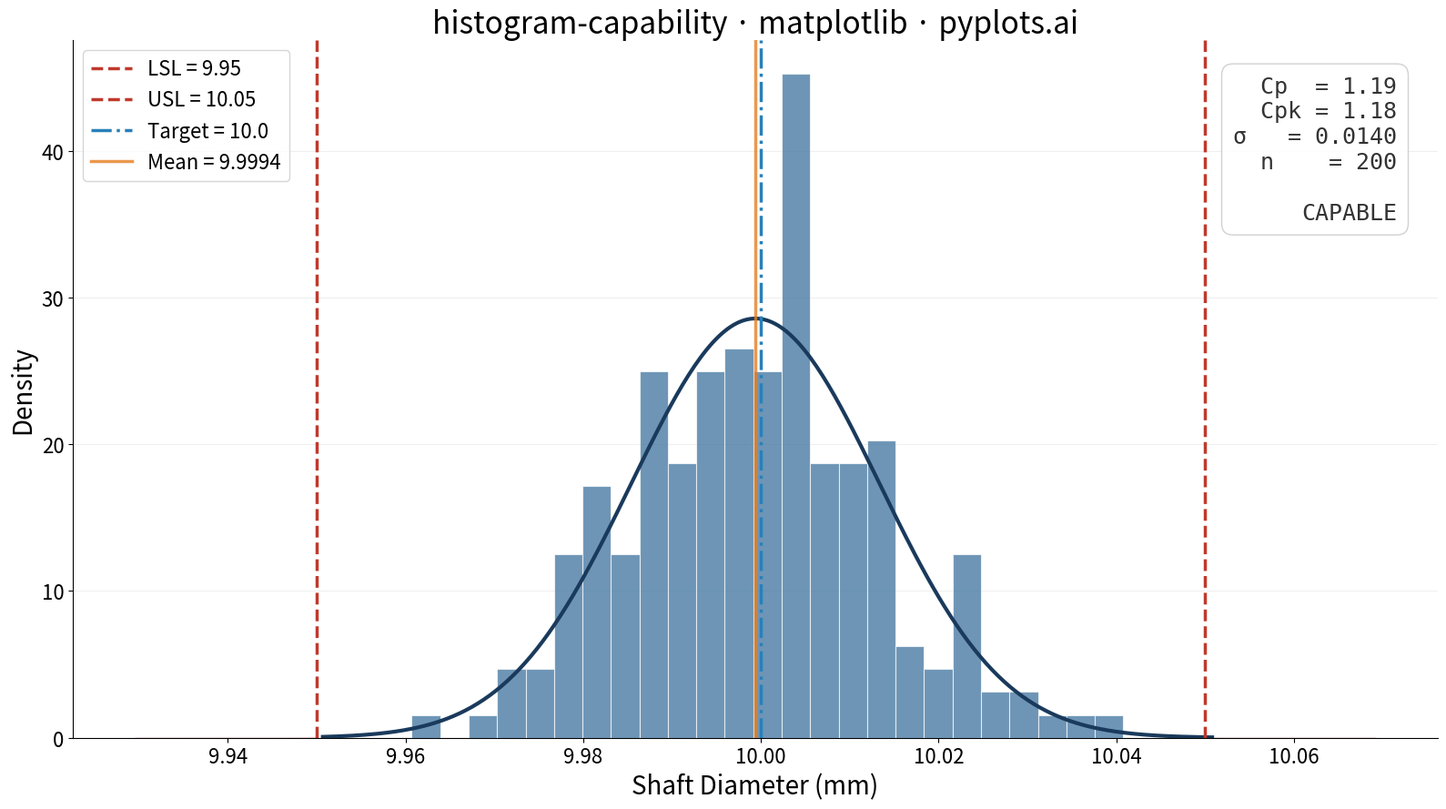

Python code for this plot:
"""pyplots.ai
histogram-capability: Process Capability Plot with Specification Limits
Library: matplotlib 3.10.8 | Python 3.14.3
Quality: 84/100 | Created: 2026-03-19
"""

import matplotlib.pyplot as plt
import numpy as np
from scipy import stats


# Data
np.random.seed(42)
measurements = np.random.normal(loc=10.00, scale=0.015, size=200)
lsl = 9.95
usl = 10.05
target = 10.00

# Capability indices
mean = np.mean(measurements)
sigma = np.std(measurements, ddof=1)
cp = (usl - lsl) / (6 * sigma)
cpk = min((usl - mean) / (3 * sigma), (mean - lsl) / (3 * sigma))

# Plot
fig, ax = plt.subplots(figsize=(16, 9))

ax.hist(measurements, bins=25, density=True, alpha=0.7, color="#306998", edgecolor="white", linewidth=0.8, zorder=3)

x_curve = np.linspace(measurements.min() - 0.01, measurements.max() + 0.01, 300)
y_curve = stats.norm.pdf(x_curve, mean, sigma)
ax.plot(x_curve, y_curve, color="#1a3a5c", linewidth=3, zorder=4)

# Rejection regions (shaded areas beyond spec limits) — distinctive matplotlib fill_between
x_full = np.linspace(mean - 5 * sigma, mean + 5 * sigma, 500)
y_full = stats.norm.pdf(x_full, mean, sigma)
ax.fill_between(x_full, y_full, where=(x_full < lsl), color="#c0392b", alpha=0.15, zorder=2)
ax.fill_between(x_full, y_full, where=(x_full > usl), color="#c0392b", alpha=0.15, zorder=2)

# Specification limits and target — colorblind-safe palette (no red-green pairing)
ax.axvline(lsl, color="#c0392b", linestyle="--", linewidth=2.5, zorder=5, label=f"LSL = {lsl}")
ax.axvline(usl, color="#c0392b", linestyle="--", linewidth=2.5, zorder=5, label=f"USL = {usl}")
ax.axvline(target, color="#2980b9", linestyle="-.", linewidth=2.5, zorder=5, label=f"Target = {target}")
ax.axvline(mean, color="#e67e22", linestyle="-", linewidth=2.5, alpha=0.8, zorder=5, label=f"Mean = {mean:.4f}")

# Capability annotation with process verdict
verdict = "CAPABLE" if cpk >= 1.0 else "NOT CAPABLE"
verdict_color = "#27ae60" if cpk >= 1.0 else "#c0392b"
ax.text(
    0.97,
    0.95,
    f"Cp  = {cp:.2f}\nCpk = {cpk:.2f}\n\u03c3   = {sigma:.4f}\nn    = {len(measurements)}\n\n{verdict}",
    transform=ax.transAxes,
    fontsize=18,
    verticalalignment="top",
    horizontalalignment="right",
    bbox={"boxstyle": "round,pad=0.5", "facecolor": "white", "edgecolor": "#cccccc", "alpha": 0.9},
    fontfamily="monospace",
    color="#333333",
    zorder=6,
)

# Style
ax.set_xlabel("Shaft Diameter (mm)", fontsize=20)
ax.set_ylabel("Density", fontsize=20)
ax.set_title("histogram-capability \u00b7 matplotlib \u00b7 pyplots.ai", fontsize=24, fontweight="medium")
ax.tick_params(axis="both", labelsize=16)
ax.yaxis.grid(True, alpha=0.2, linewidth=0.8)
ax.legend(fontsize=16, loc="upper left")
ax.spines["top"].set_visible(False)
ax.spines["right"].set_visible(False)

plt.tight_layout()
plt.savefig("plot.png", dpi=300, bbox_inches="tight")
